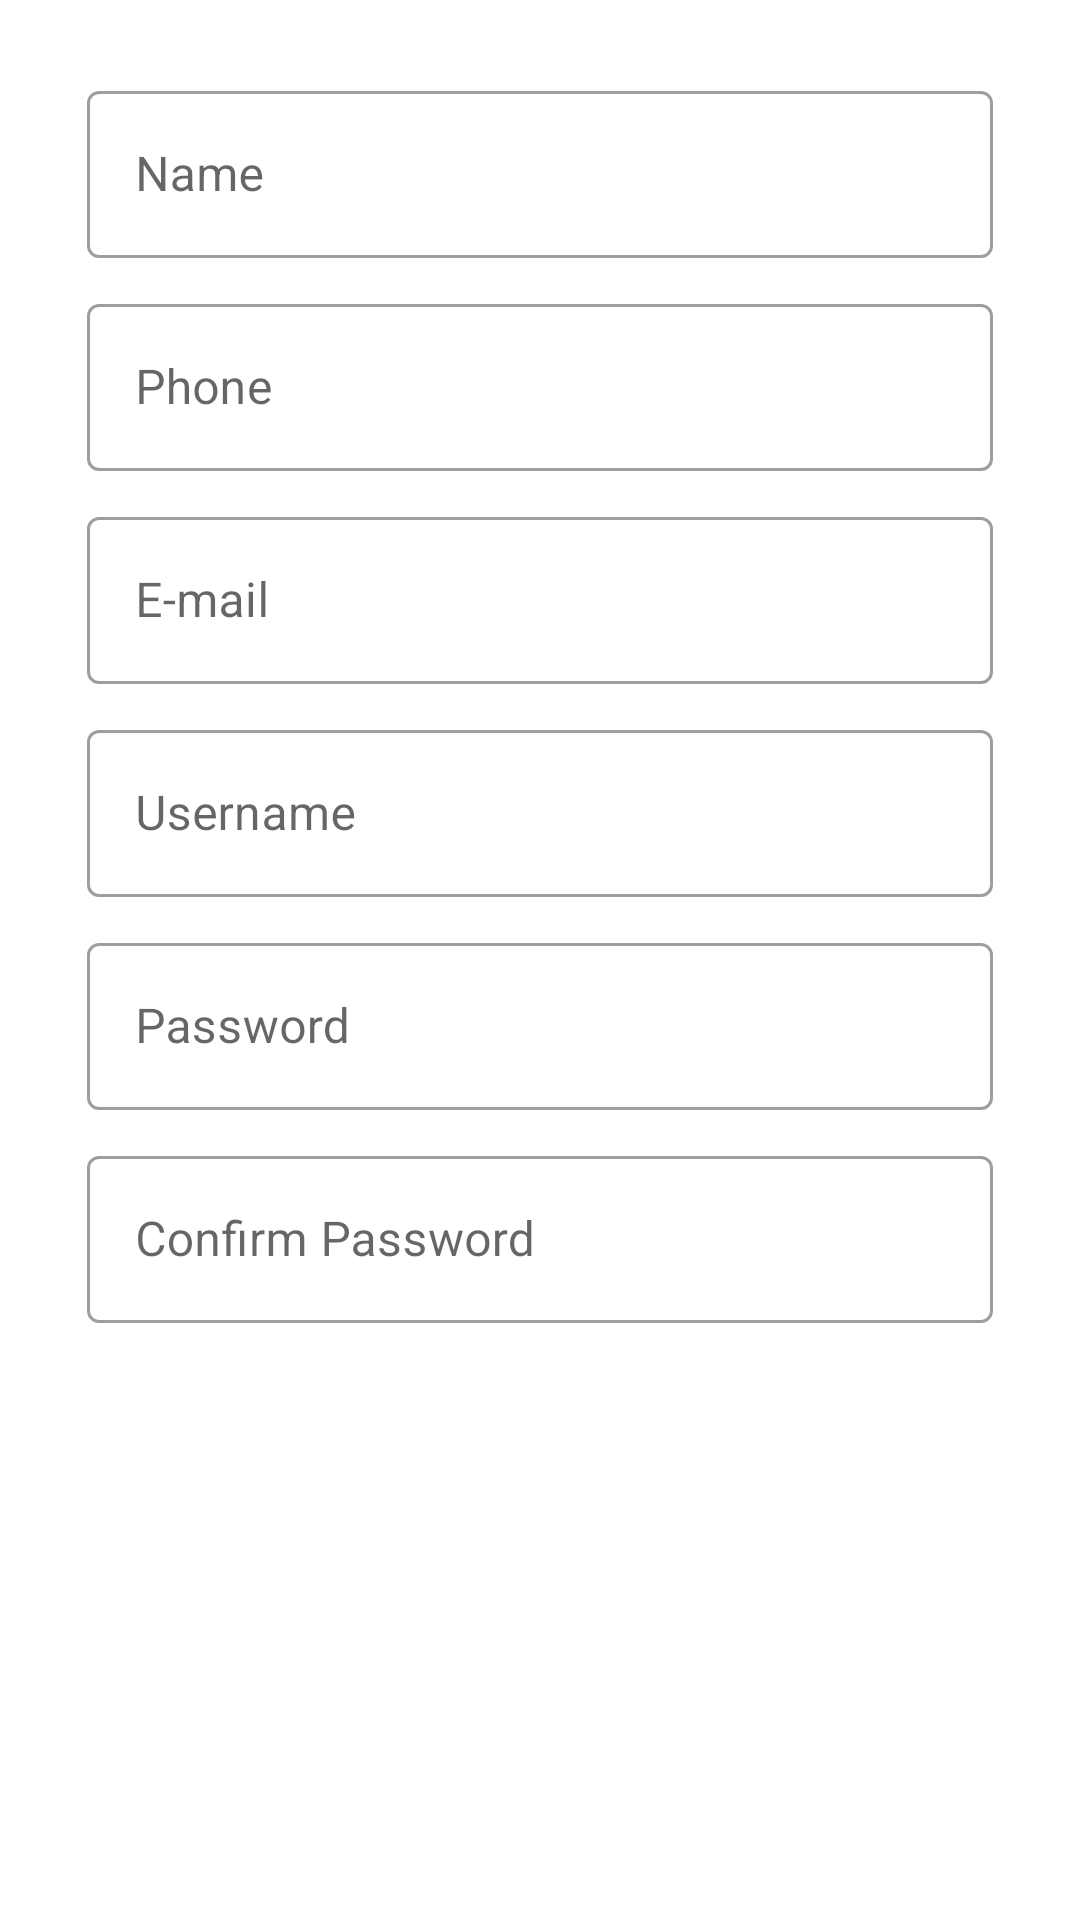

Android layout source for this screen:
<!-- AndroidManifest.xml: application theme AppTheme -->
<!-- res/layout/activity_update_driver.xml -->
<?xml version="1.0" encoding="utf-8"?>
<LinearLayout xmlns:android="http://schemas.android.com/apk/res/android"
    android:layout_width="fill_parent"
    android:orientation="vertical"
    android:layout_height="fill_parent">


    <ScrollView xmlns:android="http://schemas.android.com/apk/res/android"
        android:layout_width="fill_parent"
        android:layout_height="fill_parent"

        xmlns:app="http://schemas.android.com/apk/res-auto"
        xmlns:tools="http://schemas.android.com/tools"
        android:fitsSystemWindows="true">


        <LinearLayout
            android:orientation="vertical"
            android:layout_width="match_parent"
            android:layout_height="wrap_content"
            android:paddingLeft="24dp"
            android:paddingTop="20dp"
            android:paddingBottom="20dp"
            android:paddingRight="24dp"
            android:weightSum="1">






            <com.google.android.material.textfield.TextInputLayout
                style="@style/Widget.MaterialComponents.TextInputLayout.OutlinedBox"
                android:layout_width="match_parent"
                android:layout_height="wrap_content"
                android:layout_margin="5dp">

                <com.google.android.material.textfield.TextInputEditText
                    android:id="@+id/name"
                    android:layout_width="match_parent"
                    android:layout_height="wrap_content"
                    android:hint="Name" />

            </com.google.android.material.textfield.TextInputLayout>



            <com.google.android.material.textfield.TextInputLayout
                style="@style/Widget.MaterialComponents.TextInputLayout.OutlinedBox"
                android:layout_width="match_parent"
                android:layout_height="wrap_content"
                android:layout_margin="5dp">

                <com.google.android.material.textfield.TextInputEditText
                    android:id="@+id/phone"
                    android:layout_width="match_parent"
                    android:layout_height="wrap_content"
                    android:inputType="phone"
                    android:hint="Phone" />

            </com.google.android.material.textfield.TextInputLayout>




            <com.google.android.material.textfield.TextInputLayout
                style="@style/Widget.MaterialComponents.TextInputLayout.OutlinedBox"
                android:layout_width="match_parent"
                android:layout_height="wrap_content"
                android:layout_margin="5dp">

                <com.google.android.material.textfield.TextInputEditText
                    android:id="@+id/email"
                    android:layout_width="match_parent"
                    android:layout_height="wrap_content"
                    android:inputType="textEmailAddress"
                    android:hint="E-mail" />
            </com.google.android.material.textfield.TextInputLayout>

            <com.google.android.material.textfield.TextInputLayout
                style="@style/Widget.MaterialComponents.TextInputLayout.OutlinedBox"
                android:layout_width="match_parent"
                android:layout_height="wrap_content"
                android:layout_margin="5dp">

                <com.google.android.material.textfield.TextInputEditText
                    android:id="@+id/username"
                    android:layout_width="match_parent"
                    android:layout_height="wrap_content"
                    android:inputType="text"
                    android:hint="Username" />
            </com.google.android.material.textfield.TextInputLayout>


            <com.google.android.material.textfield.TextInputLayout
                style="@style/Widget.MaterialComponents.TextInputLayout.OutlinedBox"
                android:layout_width="match_parent"
                android:layout_height="wrap_content"
                android:layout_margin="5dp">

                <com.google.android.material.textfield.TextInputEditText
                    android:id="@+id/password"
                    android:layout_width="match_parent"
                    android:layout_height="wrap_content"
                    android:inputType="textPassword"
                    android:hint="Password" />
            </com.google.android.material.textfield.TextInputLayout>

            <com.google.android.material.textfield.TextInputLayout
                style="@style/Widget.MaterialComponents.TextInputLayout.OutlinedBox"
                android:layout_width="match_parent"
                android:layout_height="wrap_content"
                android:layout_margin="5dp">

                <com.google.android.material.textfield.TextInputEditText
                    android:id="@+id/cpassword"
                    android:layout_width="match_parent"
                    android:layout_height="wrap_content"
                    android:inputType="textPassword"
                    android:hint="Confirm Password" />
            </com.google.android.material.textfield.TextInputLayout>



            <Button
                android:id="@+id/update"
                android:layout_width="fill_parent"
                android:layout_height="match_parent"
                android:layout_marginTop="15dp"
                android:textAllCaps="false"
                android:textColor="@color/white"
                android:background="@drawable/btnround"
                android:layout_marginBottom="24dp"
                android:padding="12dp"
                android:text="Update"/>

        </LinearLayout>

    </ScrollView>

</LinearLayout>
<!-- resources referenced by this layout -->
<resources>
  <color name="white">#FFFFFF</color>
  <style name="AppTheme" parent="Theme.AppCompat.Light.NoActionBar">
          
          <item name="colorPrimary">@color/colorPrimary</item>
          <item name="colorPrimaryDark">@color/colorPrimaryDark</item>
          <item name="colorAccent">@color/colorAccent</item>
          <item name="android:windowBackground">@color/white</item>
      </style>
  <color name="colorPrimary">#8CD58D</color>
  <color name="colorPrimaryDark">#8CD58D</color>
  <color name="colorAccent">#8CD58D</color>
</resources>
